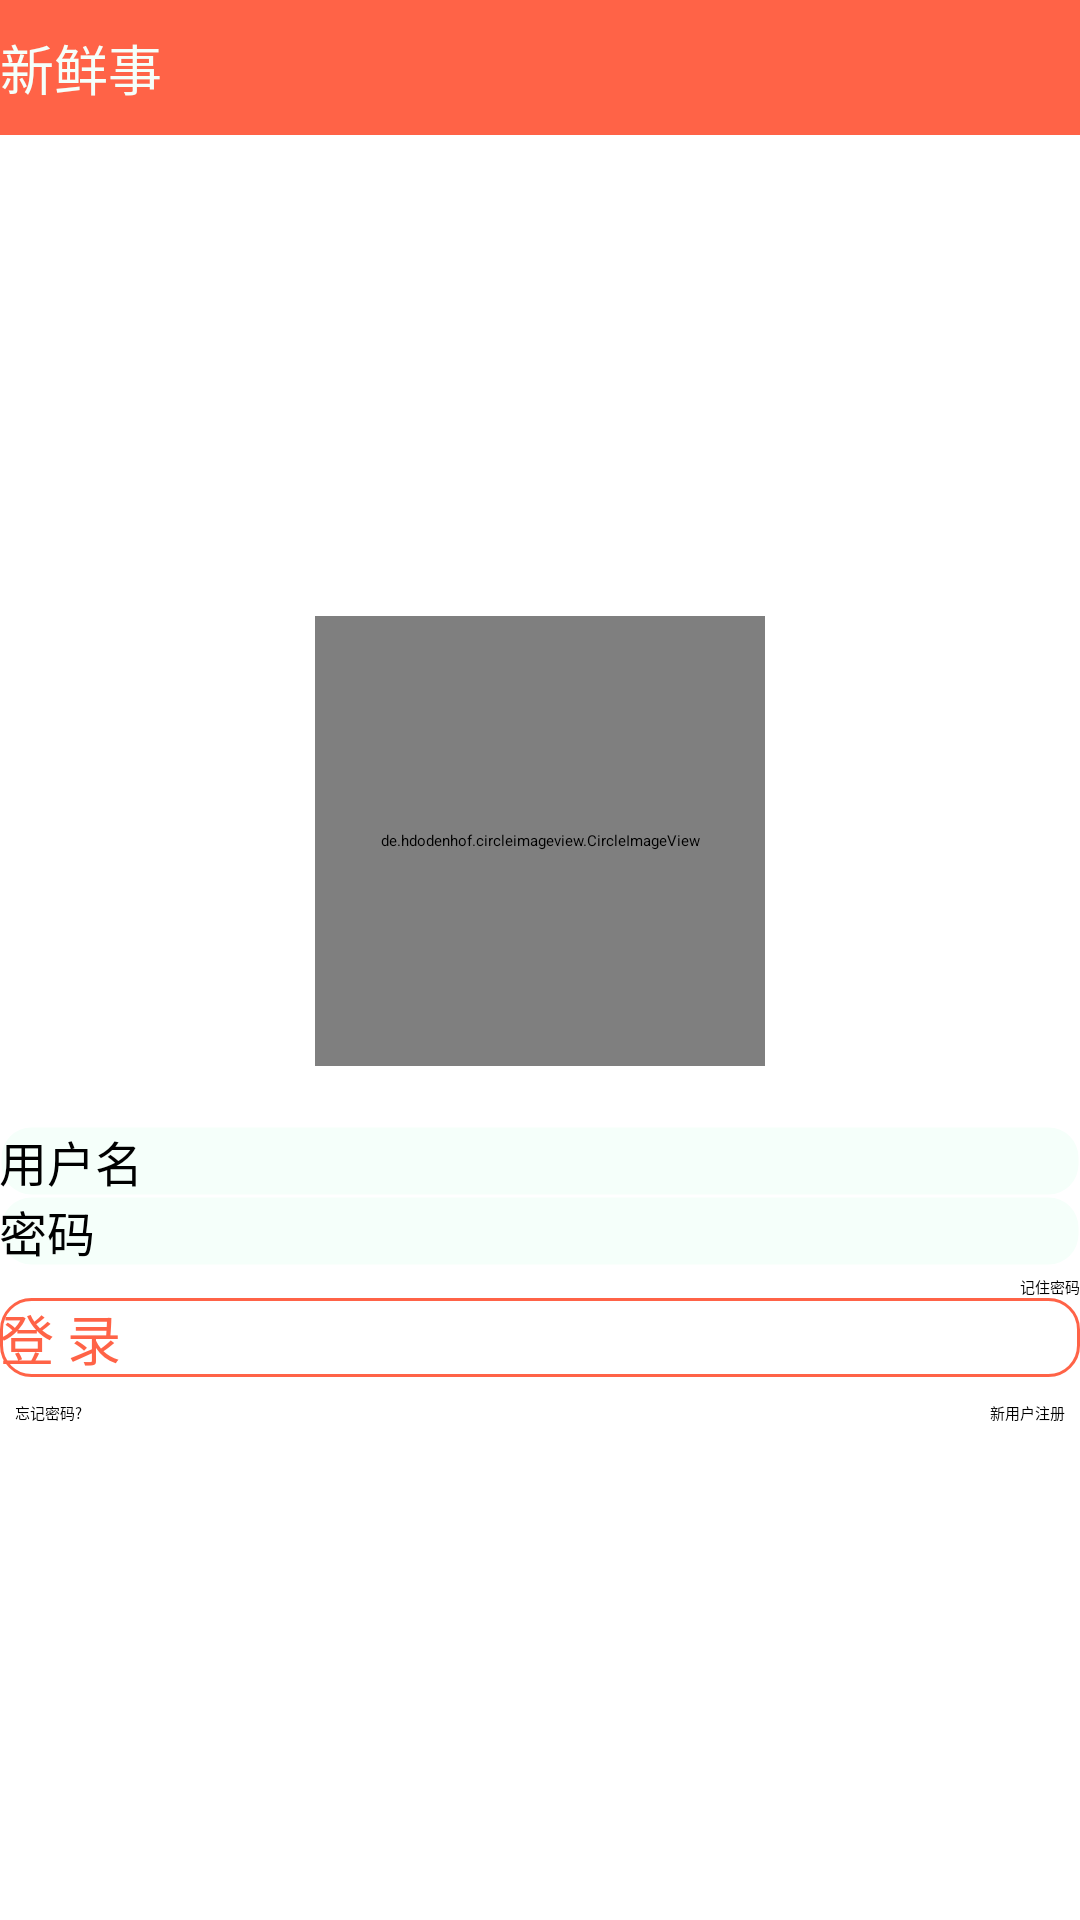

Layout XML and referenced resources for this Android screen:
<!-- AndroidManifest.xml: activity theme AppTheme.User -->
<!-- res/layout/activity_login.xml -->
<?xml version="1.0" encoding="utf-8"?>
<LinearLayout xmlns:android="http://schemas.android.com/apk/res/android"
    android:layout_width="match_parent"
    android:layout_height="match_parent"
    xmlns:app="http://schemas.android.com/apk/res-auto"
    android:orientation="vertical">

    <TextView
        android:gravity="center_vertical"
        android:id="@+id/tv_back"
        android:layout_width="match_parent"
        android:layout_height="45dp"
        android:background="@color/colorPrimary"
        android:drawableLeft="@drawable/ic_read_back"
        android:text="@string/app_name"
        android:textColor="@color/view_bg"
        android:textSize="18sp" />

    <LinearLayout
        android:layout_width="match_parent"
        android:layout_height="match_parent"
        android:gravity="center"
        android:orientation="vertical">

        <de.hdodenhof.circleimageview.CircleImageView
            android:id="@+id/iv_head"
            android:layout_width="150dp"
            android:layout_height="150dp"
            android:src="@drawable/ic_default"
            app:civ_border_color="@color/colorPrimary"
            app:civ_border_width="2dp" />

        <EditText
            android:id="@+id/et_username"
            android:layout_width="match_parent"
            android:layout_height="wrap_content"
            android:layout_marginTop="20dp"
            android:background="@drawable/edit_bg"
            android:hint="用户名"
            android:padding="@dimen/dp_10"
            android:textSize="16sp" />

        <EditText
            android:id="@+id/et_password"
            android:layout_width="match_parent"
            android:layout_height="wrap_content"
            android:layout_marginTop="@dimen/dp_10"
            android:background="@drawable/edit_bg"
            android:hint="密码"
            android:inputType="textPassword"
            android:padding="@dimen/dp_10"
            android:textSize="16sp" />

        <LinearLayout
            android:layout_width="match_parent"
            android:layout_height="wrap_content"
            android:layout_marginTop="3dp"
            android:orientation="vertical">

            <CheckBox
                android:id="@+id/cb_choose"
                android:layout_width="wrap_content"
                android:layout_height="wrap_content"
                android:layout_gravity="right"
                android:layout_marginRight="@dimen/dp_10"
                android:text="记住密码" />

        </LinearLayout>

        <Button
            android:id="@+id/btn_login"
            android:layout_width="match_parent"
            android:layout_height="wrap_content"
            android:layout_margin="@dimen/dp_10"
            android:background="@drawable/button_bg"
            android:text="登 录"
            android:textColor="@color/colorPrimary"
            android:textSize="18sp" />

        <RelativeLayout
            android:layout_width="match_parent"
            android:layout_height="wrap_content"
            android:layout_marginTop="3dp"
            android:orientation="horizontal">

            <TextView
                android:id="@+id/tv_register"
                android:layout_width="wrap_content"
                android:layout_height="wrap_content"
                android:layout_alignParentRight="true"
                android:padding="5dp"
                android:text="新用户注册" />

            <TextView
                android:id="@+id/tv_forget"
                android:layout_width="wrap_content"
                android:layout_height="wrap_content"
                android:padding="5dp"
                android:text="忘记密码?" />
        </RelativeLayout>

    </LinearLayout>

</LinearLayout>
<!-- resources referenced by this layout -->
<resources>
  <color name="colorPrimary">#FF6347</color>
  <color name="view_bg">#F5FFFA</color>
  <!-- drawable button_bg (drawable) -->
  <?xml version="1.0" encoding="utf-8"?>
  <shape xmlns:android="http://schemas.android.com/apk/res/android">
  
      
      <corners android:radius="10dp" />
  
      
      <solid android:color="@android:color/transparent" />
  
      
      <stroke
          android:width="1dp"
          android:color="@color/colorPrimary" />
  </shape>
  <!-- drawable edit_bg (drawable) -->
  <?xml version="1.0" encoding="utf-8"?>
  <shape xmlns:android="http://schemas.android.com/apk/res/android">
  
      
      <corners android:radius="10dp" />
  
      
      <solid android:color="@color/view_bg" />
  
      
      <stroke
          android:width="1dp"
          android:color="@android:color/transparent" />
  </shape>
  <!-- drawable ic_default: jpg bitmap (drawable-xxhdpi, 49310 bytes) -->
  <string name="app_name">新鲜事</string>
</resources>
